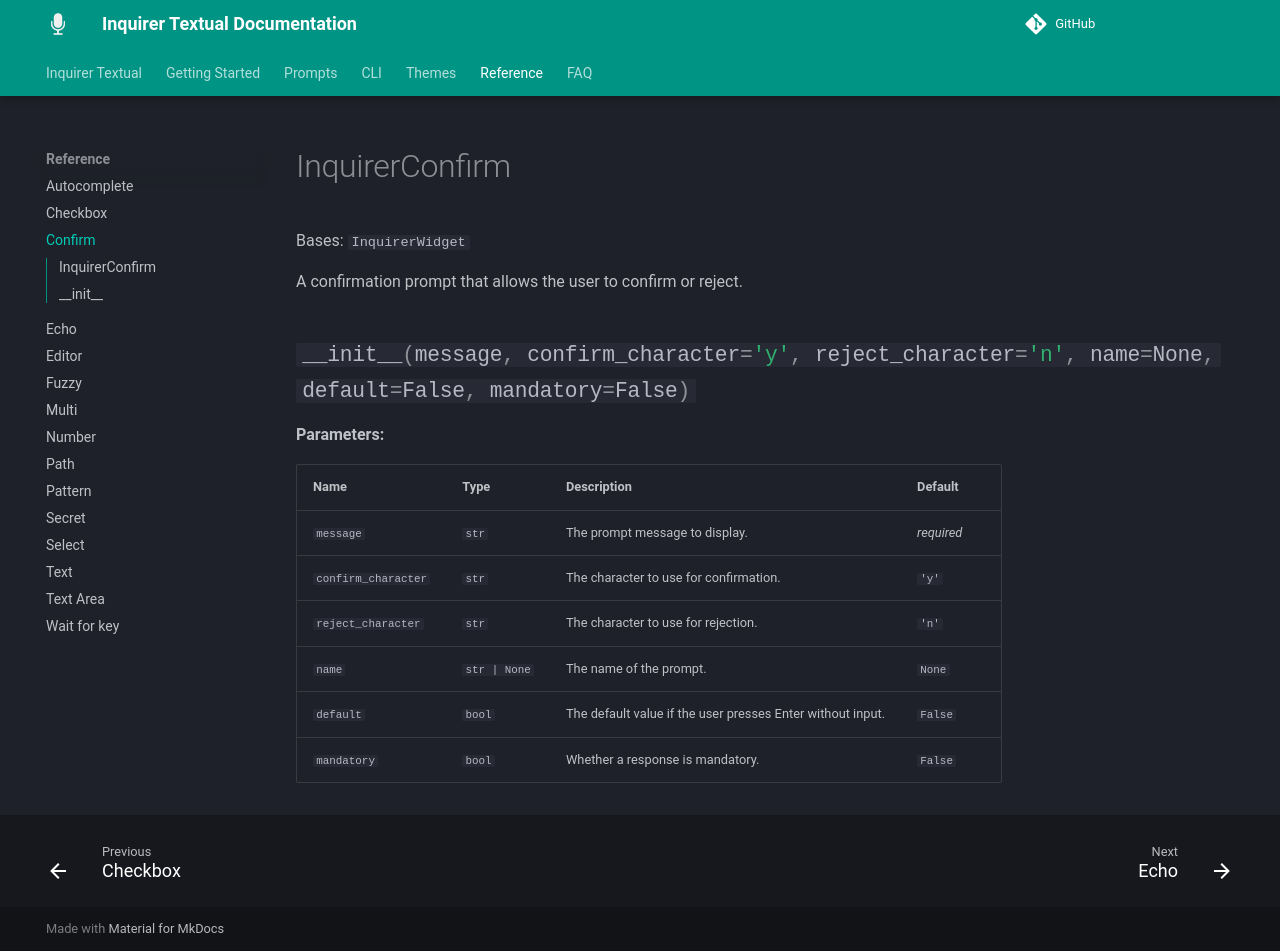

repository: robvanderleek/inquirer-textual · page: reference/confirm/index.html · generator: mkdocs

# InquirerConfirm

::: inquirer_textual.widgets.InquirerConfirm.InquirerConfirm
